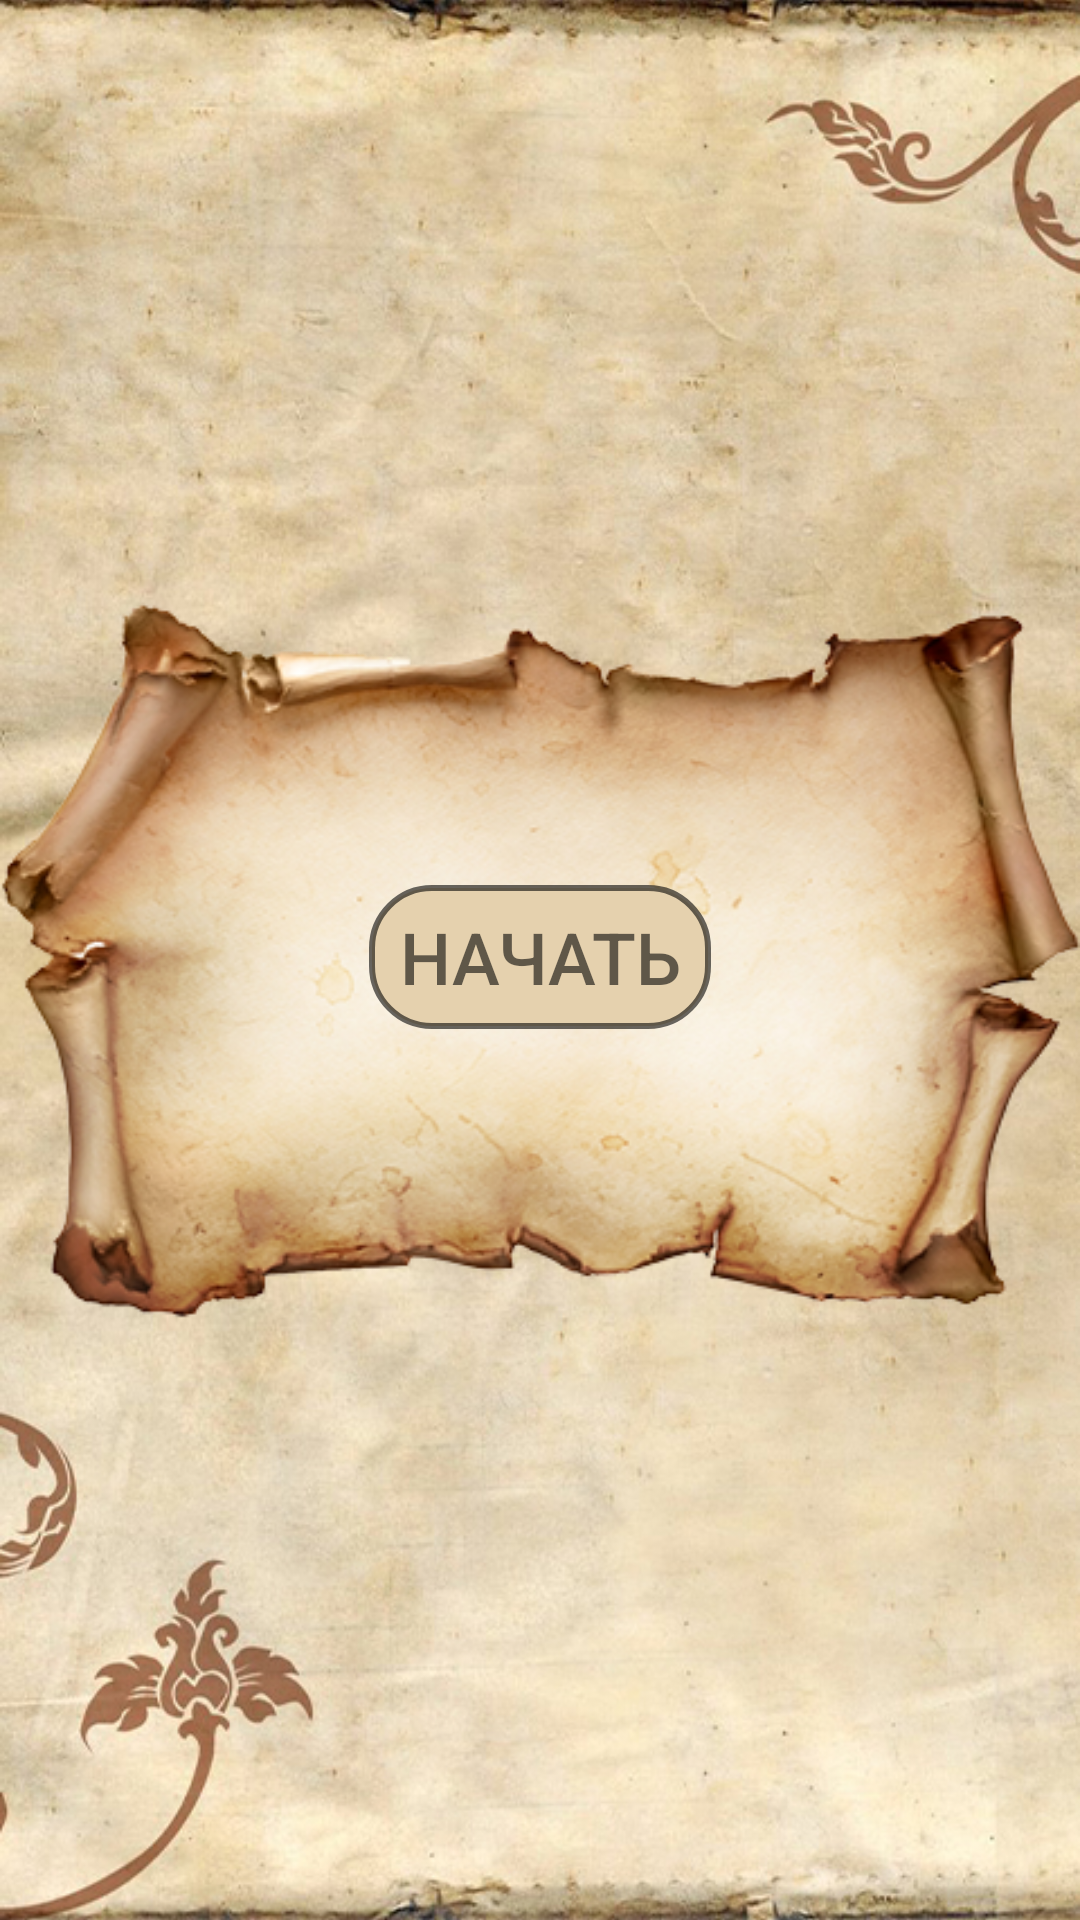

Produce the Android XML layout that renders to this screen, including the resource entries it uses.
<!-- AndroidManifest.xml: application theme Theme.FirstApp -->
<!-- res/layout/activity_main.xml -->
<RelativeLayout xmlns:android="http://schemas.android.com/apk/res/android"
    xmlns:tools="http://schemas.android.com/tools"
    android:id="@+id/button"
    android:layout_width="match_parent"
    android:layout_height="match_parent"
    tools:context=".MainActivity">

    <ImageView
        android:id="@+id/main_background"
        android:layout_width="match_parent"
        android:layout_height="match_parent"
        android:scaleType="centerCrop"
        android:src="@drawable/main_background" />

    <ImageView
        android:id="@+id/main_img_boy"
        android:layout_width="wrap_content"
        android:layout_height="wrap_content"
        android:layout_centerHorizontal="true"
        android:layout_centerVertical="true"
        android:src="@drawable/main_img_boy" />

    <LinearLayout
        android:id="@+id/startLayout"
        android:layout_width="wrap_content"
        android:layout_height="70dp"
        android:layout_centerHorizontal="true"
        android:layout_centerVertical="true"
        android:orientation="horizontal"
        android:padding="10dp">

        <Button
            android:id="@+id/buttonStart"
            android:layout_width="wrap_content"
            android:layout_height="wrap_content"
            android:background="@drawable/button_stroke_black95_press_white"
            android:paddingLeft="10dp"
            android:paddingRight="10dp"
            android:text="@string/start"
            android:textColor="@color/black95"
            android:textSize="24sp" />
    </LinearLayout>

</RelativeLayout>
<!-- resources referenced by this layout -->
<resources>
  <color name="black95">#95000000</color>
  <!-- drawable button_stroke_black95_press_white (drawable) -->
  <?xml version="1.0" encoding="utf-8"?>
  <selector xmlns:android="http://schemas.android.com/apk/res/android">
      <item android:state_pressed="false" android:drawable="@drawable/style_btn_stroke_black95"/>
      <item android:state_pressed="true" android:drawable="@drawable/style_btn_stroke_black95_press_white"/>
  </selector>
  <!-- drawable main_background: jpg bitmap (drawable, 276870 bytes) -->
  <!-- drawable main_img_boy: png bitmap (drawable, 193155 bytes) -->
  <string name="start">Начать</string>
  <style name="Theme.FirstApp" parent="Base.Theme.FirstApp" />
  <!-- drawable style_btn_stroke_black95 (drawable) -->
  <?xml version="1.0" encoding="utf-8"?>
  <shape xmlns:android="http://schemas.android.com/apk/res/android">
      <stroke android:width="2dp" android:color="@color/black95"/>
      <corners android:radius="20dp"/>
      <solid android:color="@color/white"/>
  </shape>
  <!-- drawable style_btn_stroke_black95_press_white (drawable) -->
  <?xml version="1.0" encoding="utf-8"?>
  <shape xmlns:android="http://schemas.android.com/apk/res/android">
   <stroke android:width="2dp" android:color="@color/black95"/>
      <corners android:radius="20dp"/>
      <solid android:color="@color/white"/>
  </shape>
  <style name="Base.Theme.FirstApp" parent="Theme.Design.Light.NoActionBar">
          
          
      </style>
  <color name="white">#e5d1ae</color>
</resources>
